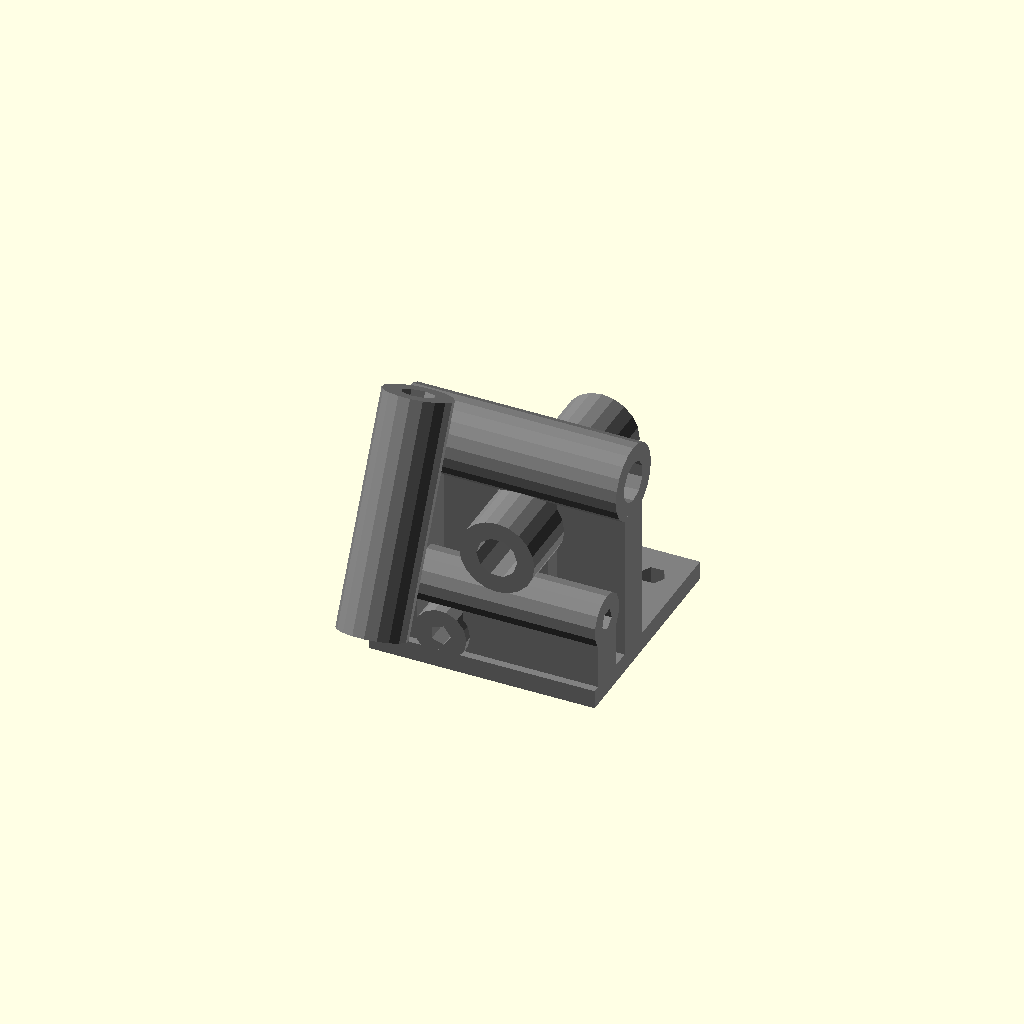
Cell 1: rendered with the file's own defaults.
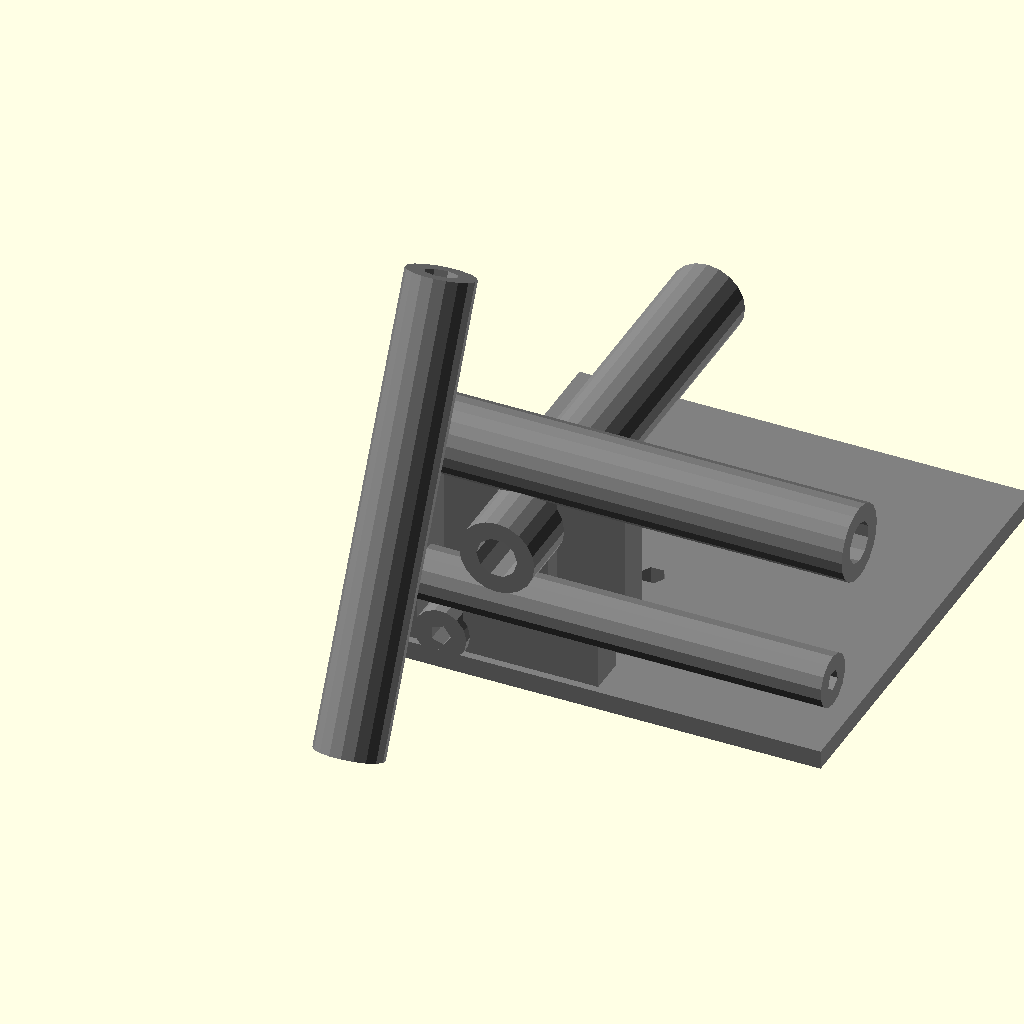
Cell 2 — hCyl set to 120, the other parameters unchanged.
One fixed orthographic camera (rotation 55°, 0°, 25°; colour scheme Cornfield) for every cell.
OpenSCAD source file 11_SomePrinterParts/scad/cornerConnector10x5.scad:
include <../../08_scadSimplifyLib/scad/primitives.scad>

hCyl = 60;
//bottom platfrom
difference(){
    yCube(szx=hCyl, szy=hCyl, szz=5, px=(hCyl/2-7-12), py=(hCyl/2-7), pz=-19);
    //M6 holes for possible connect to table
    yCyl(szz=10,rb=3.4, rt=3.4, px=33, py=43, pz=-18);
    yCyl(szz=10,rb=3.4, rt=3.4, px=-12, py=43, pz=-18);
}
//axis X
holder10mm(px=(hCyl/2-7-12), py=15, pz=31, ry=90);
holder5mm(px=(hCyl/2-7-12), pz=0, ry=90);
//axis Y
holder10mm(px=15, py=(hCyl/2-7), pz=15, rx=90);
holder5mm(px=0, py=(hCyl/2-7), pz=-12, rx=90);
//axisZ holder - 26 degrees
holder8mm(px=-12, py=-7, pz=20, rx=-26);
//supports
//axis X support - 5mm
yCube(szx=12, szy=10, szz=14, px=-13, py=0, pz=-11);
yCube(szx=36, szy=10, szz=14, px=23, py=0, pz=-11);
//axis X support - 10mm
yCube(szx=12, szy=16, szz=40, px=-13, py=12, pz=3);
yCube(szx=14, szy=10, szz=30, px=0, py=(15), pz=8);
yCube(szx=18, szy=10, szz=40, px=32, py=(15), pz=3);
//axis Y support - 5mm - not required - lying on teh bottom platform
//axis Y support - 10mm
yCube(szx=16, szy=48, szz=28, px=15, py=29, pz=-5);
//axis Z support - 8mm
yCube(szx=12, szy=10, szz=22, px=-13, py=4, pz=16,rx=-13);


module holder5mm(px=0, py=0, pz=0, rx=0, ry=0, rz=0) {
    translate([px, py, pz])
    rotate([rx,ry,rz]){
        difference(){
            yCyl(rb=7, rt=7, szz=hCyl);
            yCyl(rb=2.8, rt=2.8, szz=hCyl+2);
        }//diff
    }//transform
}//module 5mm

module holder8mm(px=0, py=0, pz=0, rx=0, ry=0, rz=0) {
    translate([px, py, pz])
    rotate([rx,ry,rz]){
        difference(){
            yCyl(rb=9, rt=9, szz=hCyl);
            yCyl(rb=4.4, rt=4.4, szz=hCyl+2);
        }//diff
    }//transform
}//module 8mm

module holder10mm(px=0, py=0, pz=0, rx=0, ry=0, rz=0) {
    translate([px, py, pz])
    rotate([rx,ry,rz]){
        difference(){
            yCyl(rb=10, rt=10, szz=hCyl);
            yCyl(rb=5.4, rt=5.4, szz=hCyl+2);
        }//diff
    }//transform
}//module 10mm
Parameter table extracted from the source (name, type, default, range or options):
hCyl: number, default 60
